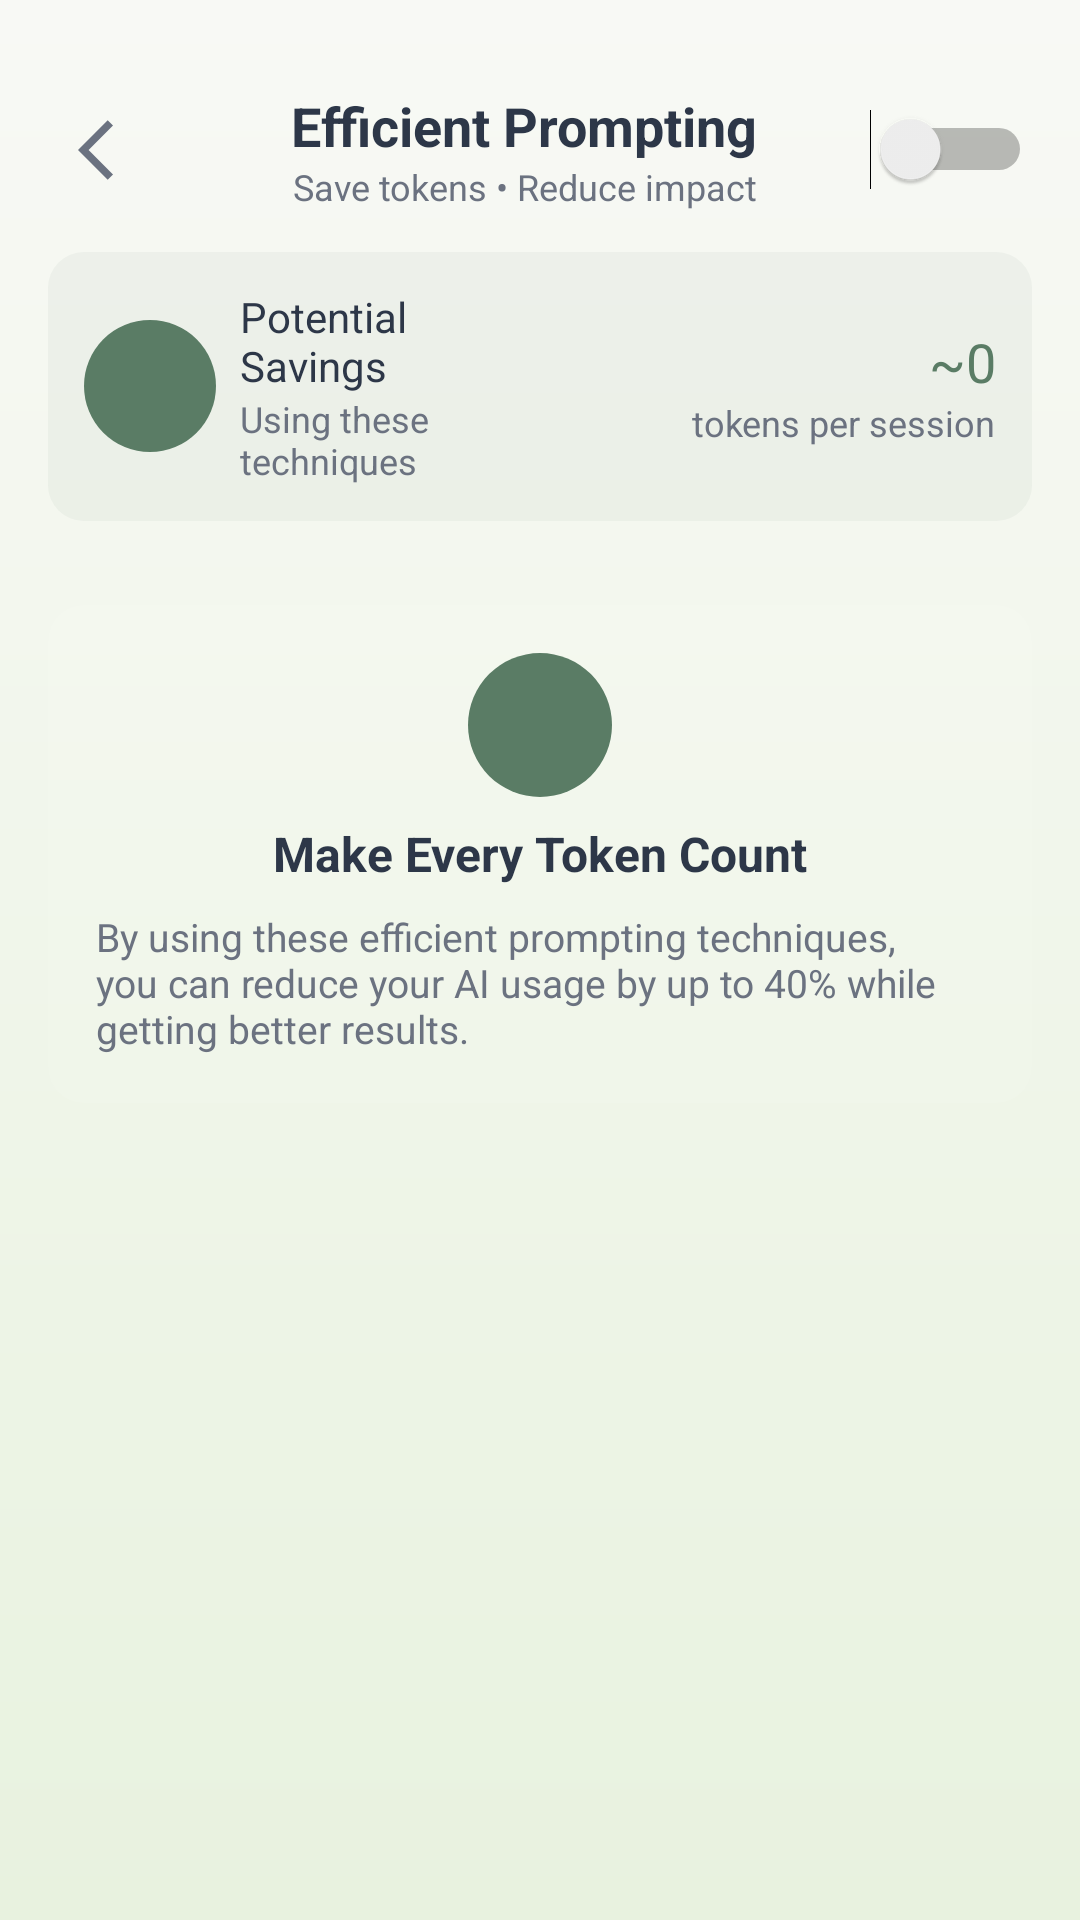

Reconstruct the res/layout file that produces this screen, plus the resources it refers to.
<!-- AndroidManifest.xml: application theme Theme.Treeplz -->
<!-- res/layout/activity_efficient_prompting.xml -->
<?xml version="1.0" encoding="utf-8"?>
<ScrollView xmlns:android="http://schemas.android.com/apk/res/android"
    android:id="@+id/scrollRoot"
    android:layout_width="match_parent"
    android:layout_height="match_parent"
    android:fillViewport="true"
    android:background="@drawable/bg_gradient">

    <LinearLayout
        android:layout_width="match_parent"
        android:layout_height="wrap_content"
        android:orientation="vertical"
        android:padding="16dp">

        
        <LinearLayout
            android:layout_width="match_parent"
            android:layout_height="wrap_content"
            android:orientation="horizontal"
            android:gravity="center_vertical"
            android:paddingTop="12dp"
            android:paddingBottom="12dp">

            <ImageButton
                android:id="@+id/btnBack"
                android:layout_width="44dp"
                android:layout_height="44dp"
                android:background="?attr/selectableItemBackgroundBorderless"
                android:src="@drawable/ic_back"
                android:contentDescription="@string/common_back"
                android:tint="@color/muted" />

            <LinearLayout
                android:layout_width="0dp"
                android:layout_weight="1"
                android:layout_height="wrap_content"
                android:orientation="vertical"
                android:gravity="center">

                <TextView
                    android:id="@+id/tvTitle"
                    android:layout_width="wrap_content"
                    android:layout_height="wrap_content"
                    android:text="Efficient Prompting"
                    android:textSize="18sp"
                    android:textColor="@color/foreground"
                    android:textStyle="bold" />

                <TextView
                    android:id="@+id/tvSubtitle"
                    android:layout_width="wrap_content"
                    android:layout_height="wrap_content"
                    android:text="Save tokens • Reduce impact"
                    android:textSize="12sp"
                    android:textColor="@color/muted" />
            </LinearLayout>

            <Switch
                android:id="@+id/switchLanguage"
                android:layout_width="wrap_content"
                android:layout_height="wrap_content" />
        </LinearLayout>

        
        <LinearLayout
            android:layout_width="match_parent"
            android:layout_height="wrap_content"
            android:orientation="horizontal"
            android:padding="12dp"
            android:background="@drawable/banner_bg"
            android:layout_marginBottom="12dp"
            android:gravity="center_vertical"
            android:weightSum="2">

            <LinearLayout
                android:layout_width="0dp"
                android:layout_weight="1"
                android:layout_height="wrap_content"
                android:orientation="horizontal"
                android:gravity="center_vertical">

                <View
                    android:layout_width="44dp"
                    android:layout_height="44dp"
                    android:background="@drawable/round_primary"
                    android:layout_marginEnd="8dp" />

                <LinearLayout
                    android:layout_width="wrap_content"
                    android:layout_height="wrap_content"
                    android:orientation="vertical">
                    <TextView
                        android:id="@+id/tvBannerTitle"
                        android:layout_width="wrap_content"
                        android:layout_height="wrap_content"
                        android:text="Potential Savings"
                        android:textSize="14sp"
                        android:textColor="@color/foreground" />
                    <TextView
                        android:id="@+id/tvBannerSubtitle"
                        android:layout_width="wrap_content"
                        android:layout_height="wrap_content"
                        android:text="Using these techniques"
                        android:textSize="12sp"
                        android:textColor="@color/muted" />
                </LinearLayout>
            </LinearLayout>

            <LinearLayout
                android:layout_width="0dp"
                android:layout_weight="1"
                android:layout_height="wrap_content"
                android:orientation="vertical"
                android:gravity="end">

                <TextView
                    android:id="@+id/tvTotalTokens"
                    android:layout_width="wrap_content"
                    android:layout_height="wrap_content"
                    android:text="~0"
                    android:textSize="18sp"
                    android:textColor="@color/primary" />

                <TextView
                    android:layout_width="wrap_content"
                    android:layout_height="wrap_content"
                    android:text="tokens per session"
                    android:textSize="12sp"
                    android:textColor="@color/muted" />
            </LinearLayout>
        </LinearLayout>

        
        <LinearLayout
            android:id="@+id/tipContainer"
            android:layout_width="match_parent"
            android:layout_height="wrap_content"
            android:orientation="vertical"
            android:divider="?android:attr/listDivider"
            android:showDividers="middle" />

        
        <LinearLayout
            android:layout_width="match_parent"
            android:layout_height="wrap_content"
            android:orientation="vertical"
            android:padding="16dp"
            android:layout_marginTop="16dp"
            android:background="@drawable/banner_light"
            android:gravity="center"
            android:layout_marginBottom="24dp">

            <View
                android:layout_width="48dp"
                android:layout_height="48dp"
                android:background="@drawable/round_primary"
                android:layout_marginBottom="8dp" />

            <TextView
                android:id="@+id/tvCtaTitle"
                android:layout_width="wrap_content"
                android:layout_height="wrap_content"
                android:text="Make Every Token Count"
                android:textSize="16sp"
                android:textColor="@color/foreground"
                android:textStyle="bold" />

            <TextView
                android:id="@+id/tvCtaDesc"
                android:layout_width="match_parent"
                android:layout_height="wrap_content"
                android:text="By using these efficient prompting techniques, you can reduce your AI usage by up to 40% while getting better results."
                android:textSize="13sp"
                android:textColor="@color/muted"
                android:layout_marginTop="8dp" />
        </LinearLayout>
    </LinearLayout>
</ScrollView>
<!-- resources referenced by this layout -->
<resources>
  <color name="foreground">#2d3748</color>
  <color name="muted">#6b7280</color>
  <color name="primary">#5a7c65</color>
  <!-- drawable banner_bg (drawable) -->
  <?xml version="1.0" encoding="utf-8"?>
  <shape xmlns:android="http://schemas.android.com/apk/res/android" android:shape="rectangle">
      <solid android:color="#0F5A7C65"/> 
      <corners android:radius="12dp"/>
      <padding android:left="8dp" android:top="8dp" android:right="8dp" android:bottom="8dp"/>
  </shape>
  <!-- drawable banner_light (drawable) -->
  <shape xmlns:android="http://schemas.android.com/apk/res/android" android:shape="rectangle">
      <solid android:color="#10FFFFFF"/>
      <corners android:radius="12dp"/>
  </shape>
  <!-- drawable bg_gradient (drawable) -->
  <shape xmlns:android="http://schemas.android.com/apk/res/android" android:shape="rectangle">
      <gradient
          android:startColor="#f8f9f5"
          android:endColor="#e8f2df"
          android:angle="270"/>
  </shape>
  <!-- drawable ic_back (drawable) -->
  <vector xmlns:android="http://schemas.android.com/apk/res/android" android:autoMirrored="true" android:height="24dp" android:tint="#959595" android:viewportHeight="24" android:viewportWidth="24" android:width="24dp">
        
      <path android:fillColor="@android:color/white" android:pathData="M11.67,3.87L9.9,2.1 0,12l9.9,9.9 1.77,-1.77L3.54,12z"/>
      
  </vector>
  <!-- drawable round_primary (drawable) -->
  <shape xmlns:android="http://schemas.android.com/apk/res/android" android:shape="oval">
      <solid android:color="#5a7c65"/>
  </shape>
  <string name="common_back">Back</string>
  <style name="Theme.Treeplz" parent="Base.Theme.Treeplz" />
  <style name="Base.Theme.Treeplz" parent="Theme.Material3.DayNight.NoActionBar">
  
          <item name="colorPrimary">@color/primary</item>
          <item name="colorOnPrimary">@android:color/white</item> <item name="colorSecondary">@color/leaf_green</item>
          <item name="colorOnSecondary">@android:color/white</item>
          <item name="colorTertiary">@color/leaf_green</item>
  
          <item name="android:colorBackground">@color/background</item>
          <item name="colorSurface">@color/background</item>
  
          <item name="android:statusBarColor">@color/background</item>
          <item name="android:windowLightStatusBar">true</item>
      </style>
  <color name="leaf_green">#6b8e5a</color>
  <color name="background">#f8f9f5</color>
</resources>
